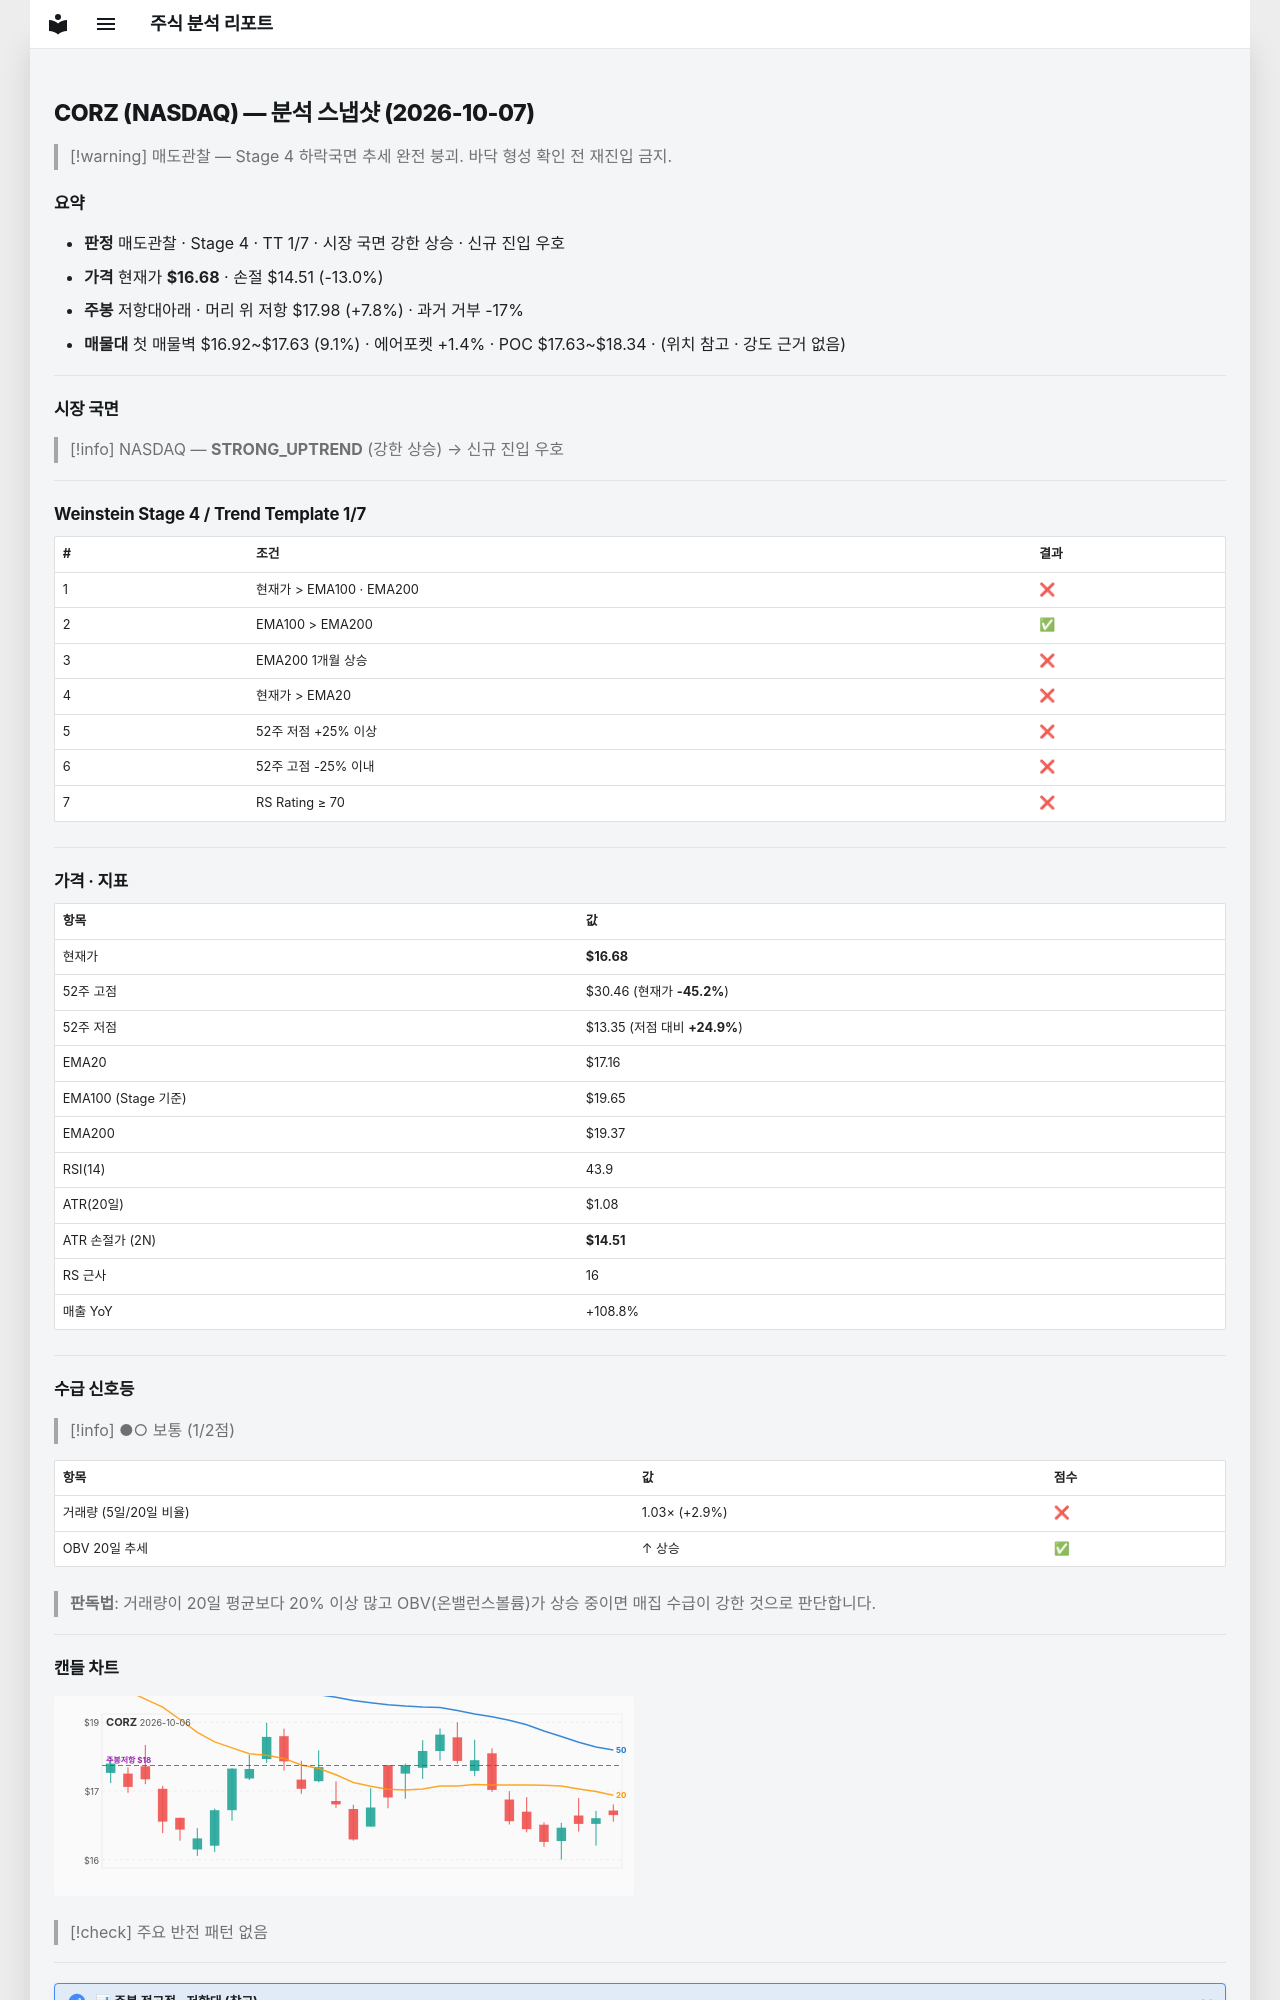

repository: soloandco/stock-reports · page: snapshots/CORZ-2026-10-07/index.html · generator: mkdocs

---
type: analysis-snapshot
title: CORZ 분석 스냅샷
ticker: CORZ
market: NASDAQ
created: 2026-10-07
updated: 2026-10-07
bar-date: 2026-10-06
verdict: 매도관찰
real-rr: 0.60
sma50-gap-pct: -2.8
weekly-position: 저항대아래
weekly-overhead-price: 17.98
weekly-overhead-pct: 7.8
stage: 4
trend-template-score: 1
tt-max: 7
ma-set: ema-20-100-200
price: 16.68000030517578
stop-price: 14.512432936257483
market-regime: STRONG_UPTREND
supply-demand-score: 1/2
supply-demand-label: 보통
status: tracking
tags:
  - stock-agent
  - watchlist
  - CORZ
  - analysis
related:
  - "[[analysis-template]]"
---

# CORZ (NASDAQ) — 분석 스냅샷 (2026-10-07)

> [!warning] 매도관찰 — Stage 4 하락국면
> 추세 완전 붕괴. 바닥 형성 확인 전 재진입 금지.

## 요약

- **판정** 매도관찰 · Stage 4 · TT 1/7 · 시장 국면 강한 상승 · 신규 진입 우호
- **가격** 현재가 **$16.68** · 손절 $14.51 (-13.0%)
- **주봉** 저항대아래 · 머리 위 저항 $17.98 (+7.8%) · 과거 거부 -17%
- **매물대** 첫 매물벽 $16.92~$17.63 (9.1%) · 에어포켓 +1.4% · POC $17.63~$18.34 · (위치 참고 · 강도 근거 없음)

---

## 시장 국면

> [!info] NASDAQ — **STRONG_UPTREND** (강한 상승) → 신규 진입 우호

---

## Weinstein Stage 4 / Trend Template 1/7

| # | 조건 | 결과 |
|---|------|------|
| 1 | 현재가 > EMA100 · EMA200 | ❌ |
| 2 | EMA100 > EMA200 | ✅ |
| 3 | EMA200 1개월 상승 | ❌ |
| 4 | 현재가 > EMA20 | ❌ |
| 5 | 52주 저점 +25% 이상 | ❌ |
| 6 | 52주 고점 -25% 이내 | ❌ |
| 7 | RS Rating ≥ 70 | ❌ |

---

## 가격 · 지표

| 항목 | 값 |
|------|---|
| 현재가 | **$16.68** |
| 52주 고점 | $30.46 (현재가 **-45.2%**) |
| 52주 저점 | $13.35 (저점 대비 **+24.9%**) |
| EMA20 | $17.16 |
| EMA100 (Stage 기준) | $19.65 |
| EMA200 | $19.37 |
| RSI(14) | 43.9 |
| ATR(20일) | $1.08 |
| ATR 손절가 (2N) | **$14.51** |
| RS 근사 | 16 |
| 매출 YoY | +108.8% |

---
## 수급 신호등

> [!info] ●○ 보통 (1/2점)

| 항목 | 값 | 점수 |
|------|------|------|
| 거래량 (5일/20일 비율) | 1.03× (+2.9%) | ❌ |
| OBV 20일 추세 | ↑ 상승 | ✅ |

> **판독법**: 거래량이 20일 평균보다 20% 이상 많고 OBV(온밸런스볼륨)가 상승 중이면 매집 수급이 강한 것으로 판단합니다.

---
